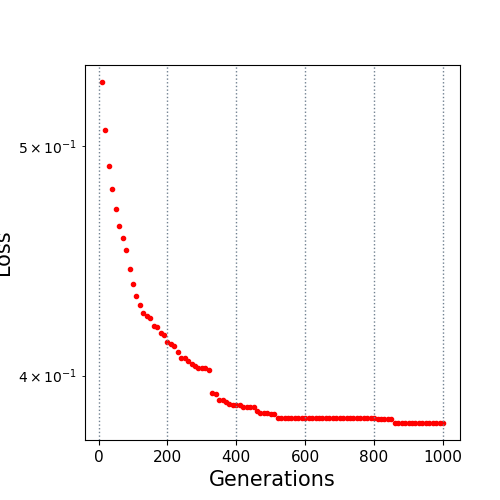

Source data for this figure (header and first rows):
10.0, 0.531995
20.0, 0.5077
30.0, 0.4903
40.0, 0.4794
50.0, 0.4702
60.0, 0.4627
70.0, 0.4572
80.0, 0.4519
90.0, 0.4438
100.0, 0.4371
110.0, 0.4323
120.0, 0.4283
130.0, 0.425
140.0, 0.424
150.0, 0.4232
160.0, 0.4197
170.0, 0.4193
180.0, 0.4171
190.0, 0.4162
200.0, 0.4135
210.0, 0.4124
220.0, 0.4117
230.0, 0.4093
240.0, 0.4071
250.0, 0.4069
260.0, 0.4059
270.0, 0.4045
280.0, 0.4038
290.0, 0.4031
300.0, 0.4031
310.0, 0.4031
320.0, 0.4023
330.0, 0.3935
340.0, 0.3929
350.0, 0.3907
360.0, 0.3907
370.0, 0.3901
380.0, 0.3891
390.0, 0.3887
400.0, 0.3887
410.0, 0.3887
420.0, 0.3881
430.0, 0.3881
440.0, 0.3881
450.0, 0.3879
460.0, 0.3863
470.0, 0.3859
480.0, 0.3859
490.0, 0.3856
500.0, 0.3855
510.0, 0.3855
520.0, 0.3841
530.0, 0.3841
540.0, 0.3841
550.0, 0.3841
560.0, 0.3841
570.0, 0.3841
580.0, 0.3841
590.0, 0.3841
600.0, 0.3841
610.0, 0.3841
... 39 more rows
